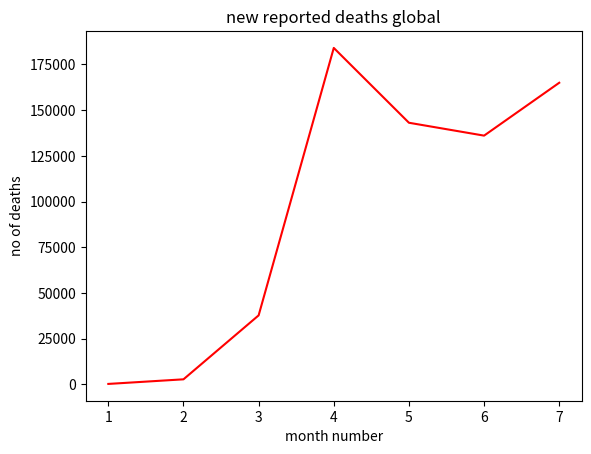

This figure's Python source:
from matplotlib import colors
import matplotlib.pyplot as plt
month_number =[1,2,3,4,5,6,7]
new_deaths = [213,2729,37718,184064,143119,136073,165003]
plt.plot(month_number, new_deaths, color='red', label ='India')
plt.ticklabel_format(axis='y',style="plain")
plt.title("new reported deaths global")
plt.xlabel("month number")
plt.ylabel("no of deaths")
# plt.show()